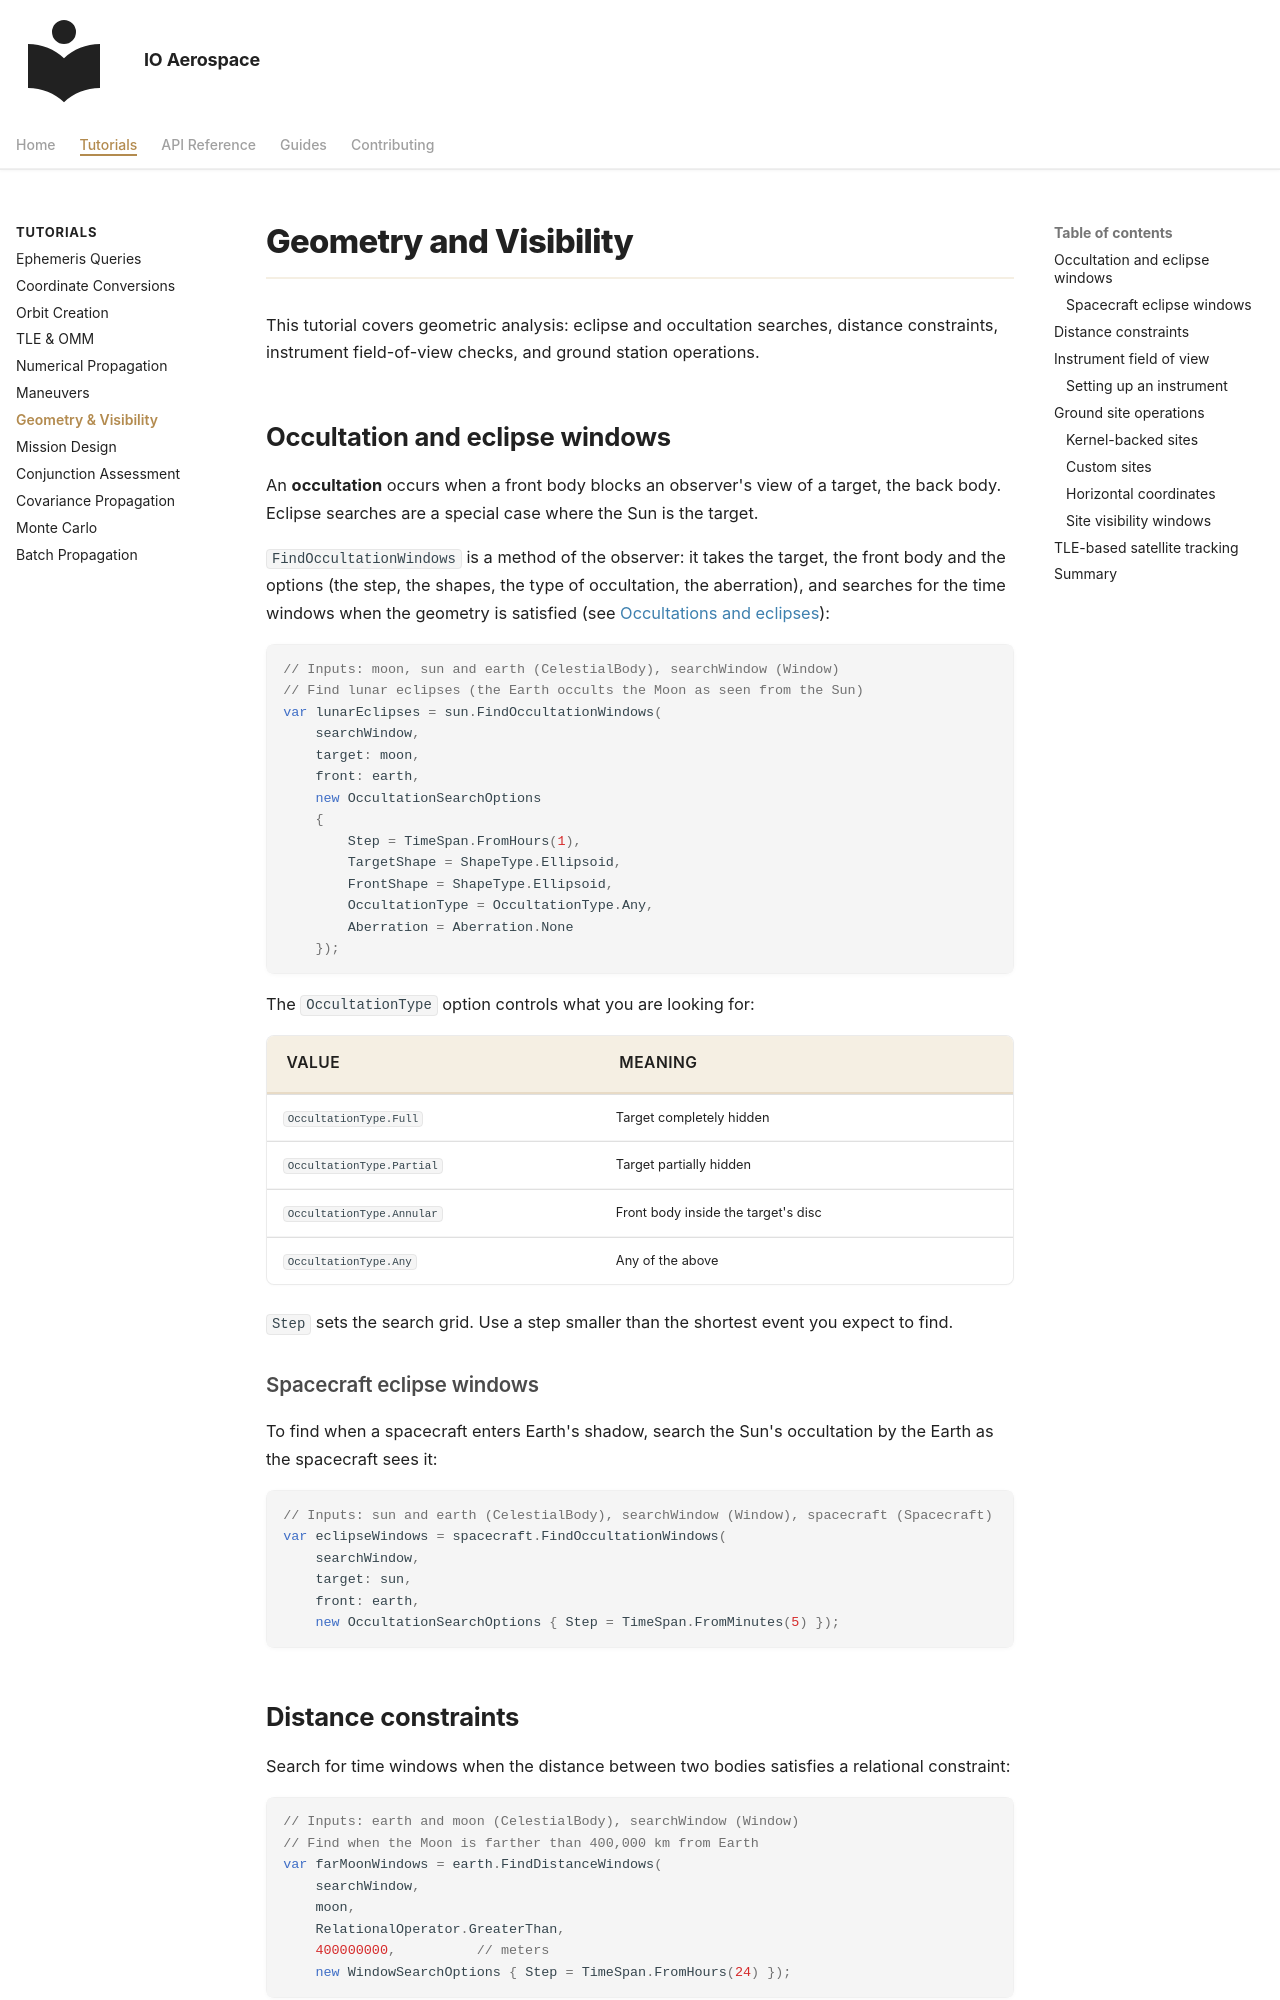

repository: IO-Aerospace-software-engineering/Astrodynamics · page: tutorials/geometry-and-visibility/index.html · generator: mkdocs

# Geometry and Visibility

This tutorial covers geometric analysis: eclipse and occultation searches,
distance constraints, instrument field-of-view checks, and ground station
operations.

## Occultation and eclipse windows

An **occultation** occurs when a front body blocks an observer's view of a target, the
back body. Eclipse searches are a special case where the Sun is the target.

`FindOccultationWindows` is a method of the observer: it takes the target, the front body
and the options (the step, the shapes, the type of occultation, the aberration), and searches
for the time windows when the geometry is satisfied (see [Occultations and eclipses](../reference/occultations.md)):

```csharp
// Inputs: moon, sun and earth (CelestialBody), searchWindow (Window)
// Find lunar eclipses (the Earth occults the Moon as seen from the Sun)
var lunarEclipses = sun.FindOccultationWindows(
    searchWindow,
    target: moon,
    front: earth,
    new OccultationSearchOptions
    {
        Step = TimeSpan.FromHours(1),
        TargetShape = ShapeType.Ellipsoid,
        FrontShape = ShapeType.Ellipsoid,
        OccultationType = OccultationType.Any,
        Aberration = Aberration.None
    });
```

The `OccultationType` option controls what you are looking for:

| Value | Meaning |
|-------|---------|
| `OccultationType.Full` | Target completely hidden |
| `OccultationType.Partial` | Target partially hidden |
| `OccultationType.Annular` | Front body inside the target's disc |
| `OccultationType.Any` | Any of the above |

`Step` sets the search grid. Use a step smaller than the
shortest event you expect to find.

### Spacecraft eclipse windows

To find when a spacecraft enters Earth's shadow, search the Sun's occultation by the Earth as
the spacecraft sees it:

```csharp
// Inputs: sun and earth (CelestialBody), searchWindow (Window), spacecraft (Spacecraft)
var eclipseWindows = spacecraft.FindOccultationWindows(
    searchWindow,
    target: sun,
    front: earth,
    new OccultationSearchOptions { Step = TimeSpan.FromMinutes(5) });
```
